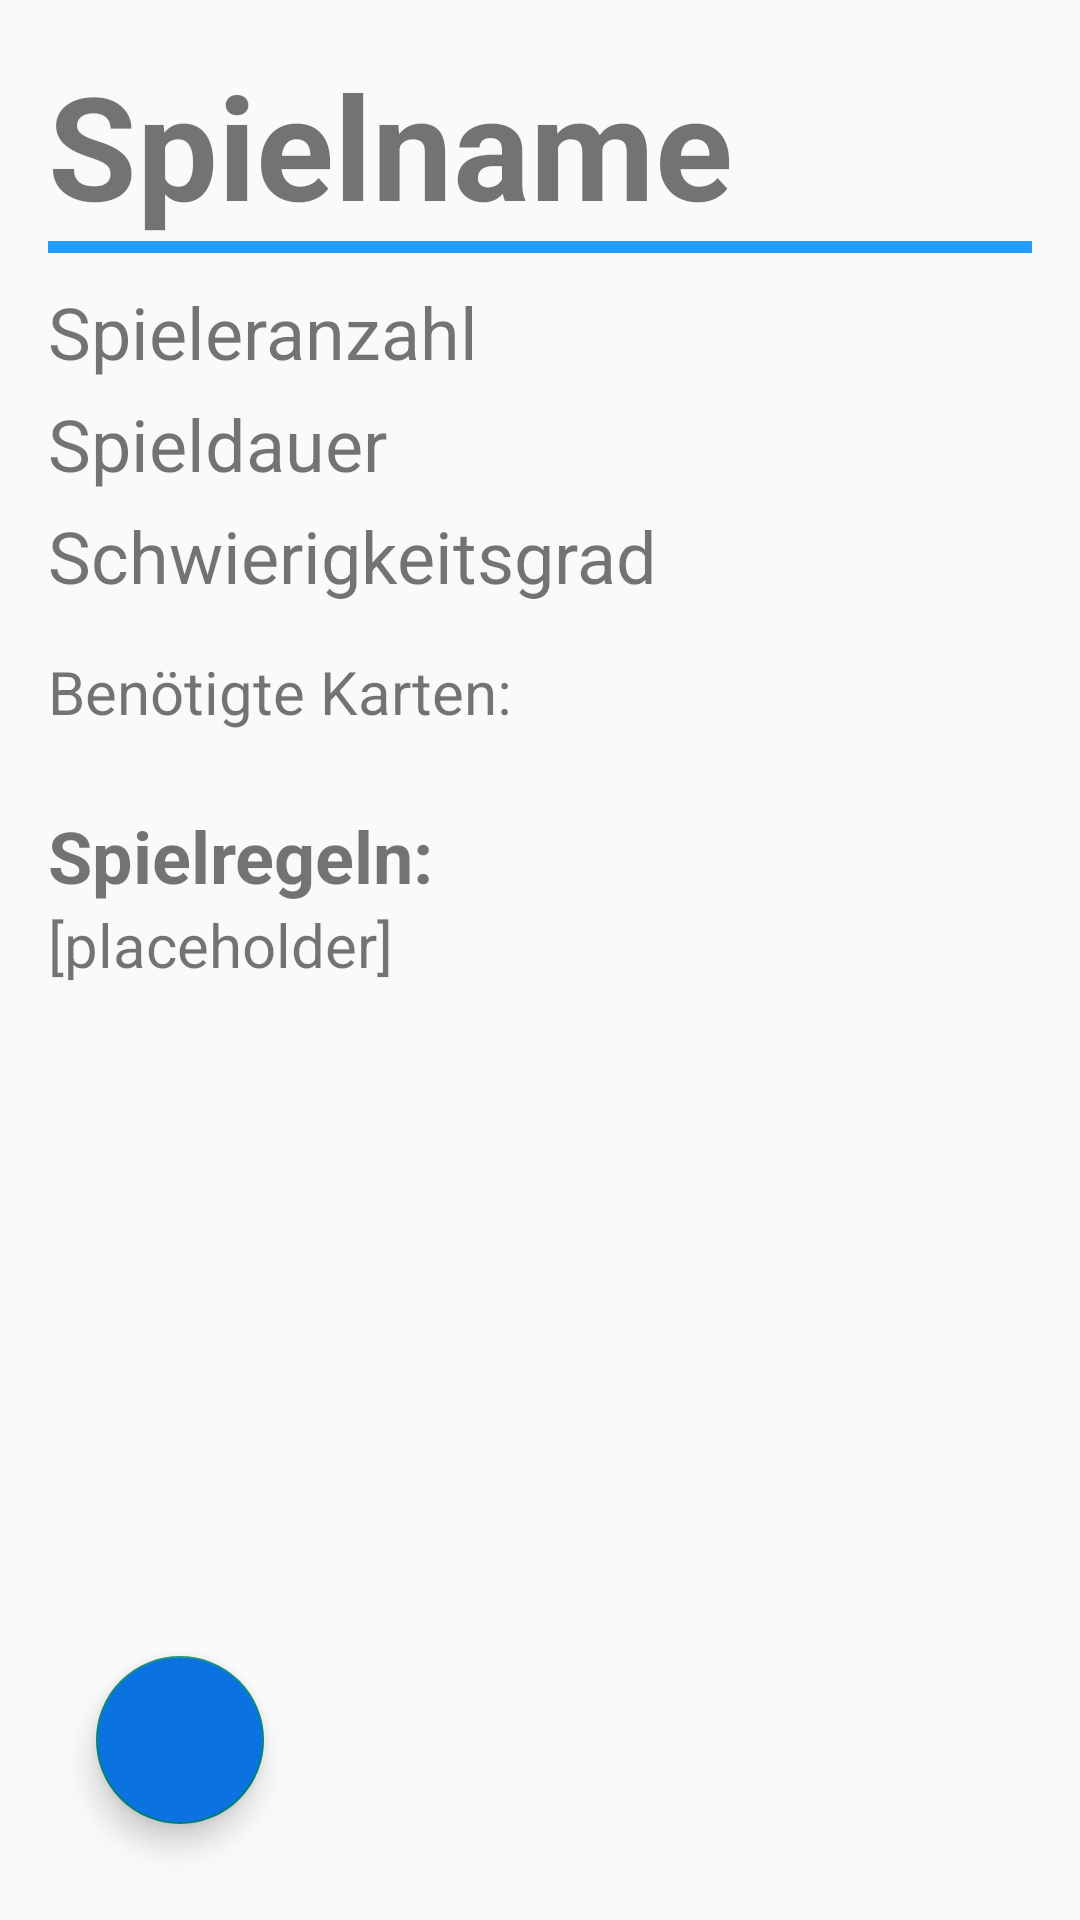

The Android layout XML behind this screen, and the referenced resources:
<!-- AndroidManifest.xml: application theme Theme.NavigationsBar -->
<!-- res/layout/detailedgamerule_layout.xml -->
<?xml version="1.0" encoding="utf-8"?>
<RelativeLayout xmlns:android="http://schemas.android.com/apk/res/android"
    android:layout_width="match_parent"
    android:layout_height="match_parent"
    android:padding="16dp">

    <ScrollView
        android:layout_width="match_parent"
        android:layout_height="match_parent"
        android:layout_above="@+id/returnFabButton">

        <LinearLayout
            android:layout_width="match_parent"
            android:layout_height="wrap_content"
            android:orientation="vertical">

            
            <TextView
                android:id="@+id/gameNameTextView"
                android:layout_width="match_parent"
                android:layout_height="wrap_content"
                android:text="Spielname"
                android:textSize="48sp"
                android:textStyle="bold" />

            
            <View
                android:id="@+id/divider"
                android:layout_width="match_parent"
                android:layout_height="4dp"
                android:background="#FF239CFB"
                android:paddingTop="5dp" />

            <TextView
                android:id="@+id/playerCountTextView"
                android:layout_width="match_parent"
                android:layout_height="wrap_content"
                android:paddingTop="10dp"
                android:text="Spieleranzahl"
                android:textSize="24sp" />

            
            <TextView
                android:id="@+id/gameDurationTextView"
                android:layout_width="match_parent"
                android:layout_height="wrap_content"
                android:paddingTop="5dp"
                android:text="Spieldauer"
                android:textSize="24sp" />

            
            <TextView
                android:id="@+id/difficultyTextView"
                android:layout_width="match_parent"
                android:layout_height="53dp"
                android:paddingTop="5dp"
                android:text="Schwierigkeitsgrad"
                android:textSize="24sp" />


            <TextView
                android:id="@+id/justTextKarten"
                android:layout_width="match_parent"
                android:layout_height="wrap_content"
                android:text="Benötigte Karten: "
                android:textSize="20sp" />

            
            <androidx.recyclerview.widget.RecyclerView
                android:id="@+id/CardsRecyclerview"
                android:layout_width="match_parent"
                android:layout_height="wrap_content" />

            <TextView
                android:id="@+id/justTextRegeln"
                android:layout_width="match_parent"
                android:layout_height="wrap_content"
                android:layout_marginTop="25dp"
                android:text="Spielregeln:"
                android:textSize="24sp"
                android:textStyle="bold" />

            
            <TextView
                android:id="@+id/rulesTextView"
                android:layout_width="match_parent"
                android:layout_height="wrap_content"
                android:text="[placeholder]"
                android:textSize="20sp" />
        </LinearLayout>
    </ScrollView>

    
    <com.google.android.material.floatingactionbutton.FloatingActionButton
        android:id="@+id/returnFabButton"
        android:layout_width="wrap_content"
        android:layout_height="wrap_content"
        android:layout_alignParentBottom="true"
        android:layout_alignParentStart="true"
        android:layout_marginBottom="16dp"
        android:layout_marginStart="16dp"
        android:backgroundTint="@color/lightblueButton"
        android:src="@drawable/ic_back" />
</RelativeLayout>
<!-- resources referenced by this layout -->
<resources>
  <color name="lightblueButton">#0B73E1</color>
  <style name="Theme.NavigationsBar" parent="Theme.AppCompat.DayNight.NoActionBar">
          
          <item name="colorPrimary">@color/black</item>
          <item name="colorPrimaryVariant">@color/black</item>
          <item name="colorOnPrimary">@color/white</item>
          
          <item name="colorSecondary">@color/teal_200</item>
          <item name="colorSecondaryVariant">@color/teal_700</item>
          <item name="colorOnSecondary">@color/black</item>
  
          <item name="android:statusBarColor">@color/white</item>
          <item name="android:windowLightStatusBar">true</item>
  
          
      </style>
  <color name="black">#FF000000</color>
  <color name="white">#FFFFFFFF</color>
  <color name="teal_200">#F37882</color>
  <color name="teal_700">#FF018786</color>
</resources>
